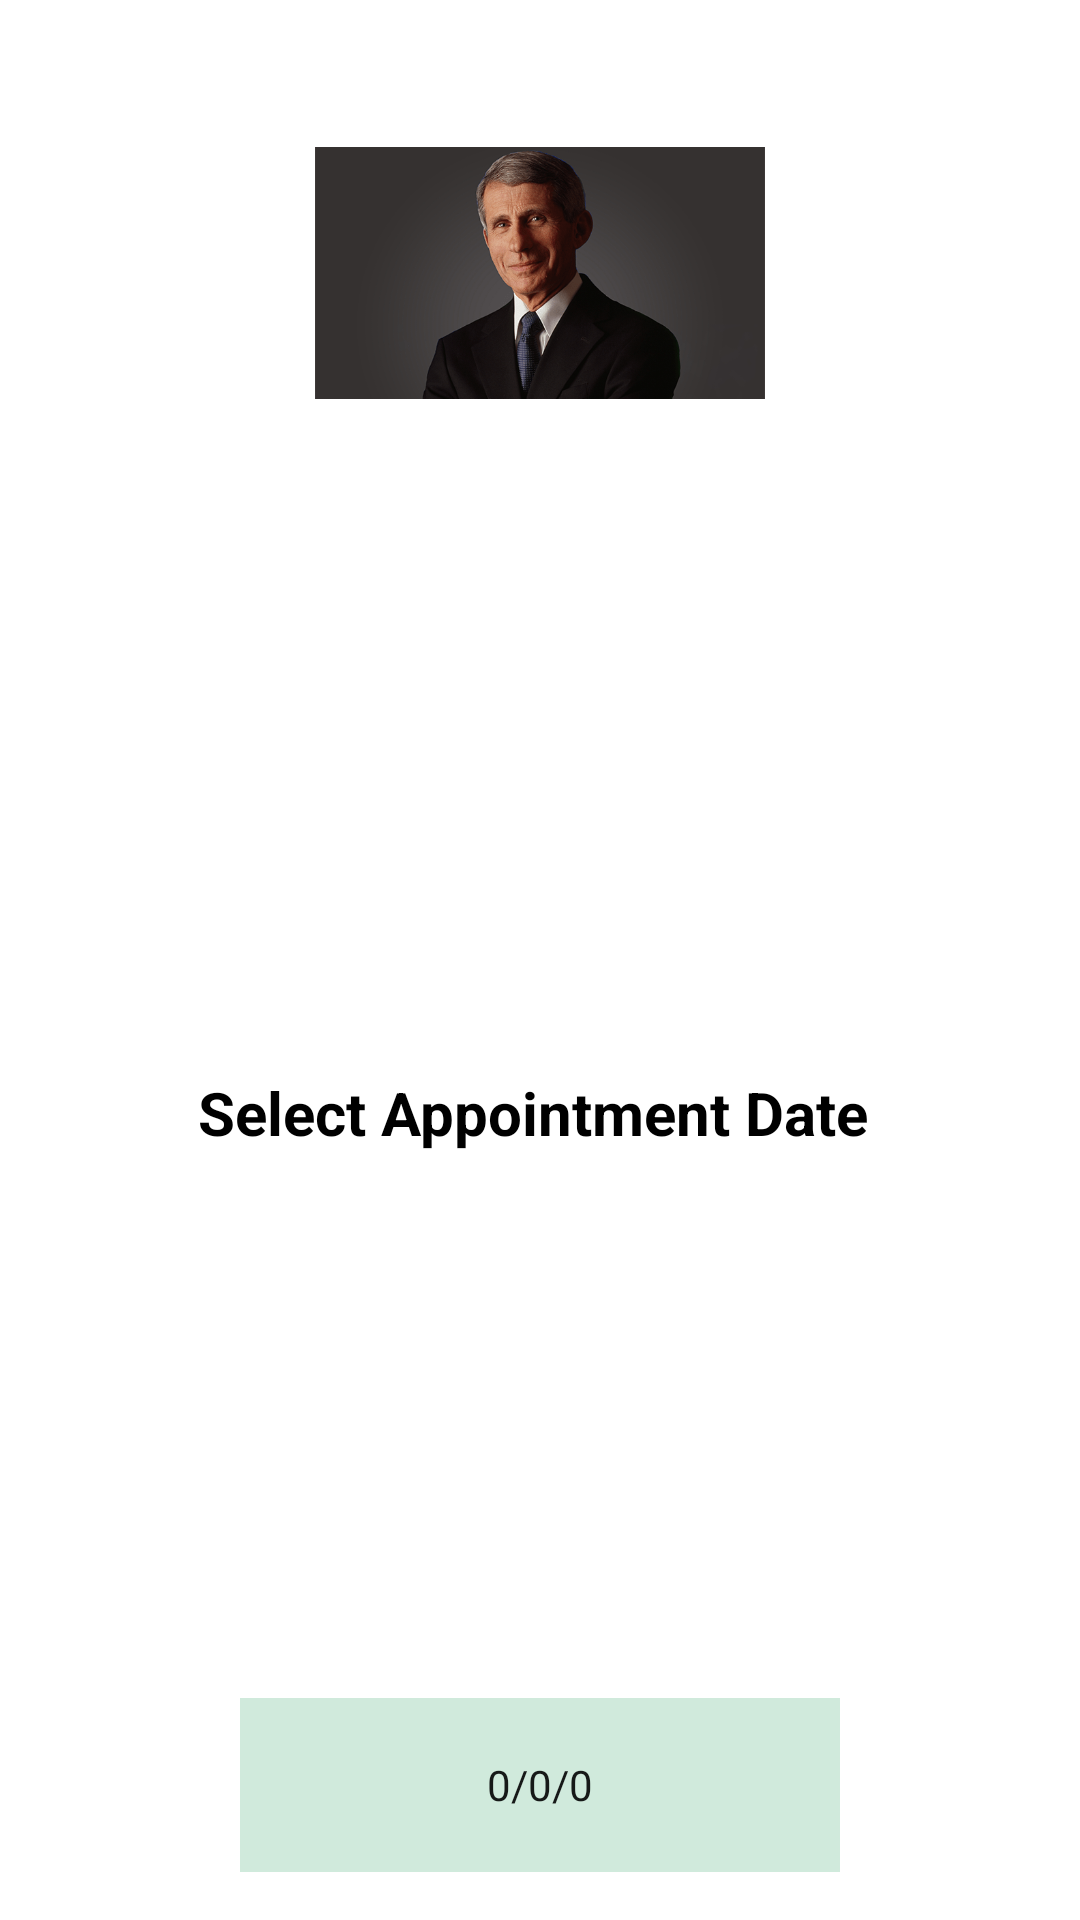

Android layout source for this screen:
<!-- AndroidManifest.xml: application theme Theme.CarePlusHospital -->
<!-- res/layout/activity_doctor2.xml -->
<?xml version="1.0" encoding="utf-8"?>
<RelativeLayout xmlns:android="http://schemas.android.com/apk/res/android"
    android:layout_width="match_parent"
    android:layout_height="match_parent"
    android:padding="16dp"
    android:background="@color/white">

    <ImageView
        android:id="@+id/doctorImage"
        android:layout_width="150dp"
        android:layout_height="150dp"
        android:layout_centerHorizontal="true"
        android:src="@drawable/doctor1"
        android:layout_marginBottom="16dp"/>

    <TextView
        android:id="@+id/doctorTitle"
        android:layout_width="wrap_content"
        android:layout_height="wrap_content"
        android:layout_below="@id/doctorImage"
        android:layout_centerHorizontal="true"
        android:textSize="18sp"
        android:textStyle="bold"
        android:textColor="@color/black"
        android:layout_marginTop="16dp"/>

    <TextView
        android:id="@+id/doctorDescription"
        android:layout_width="wrap_content"
        android:layout_height="wrap_content"
        android:layout_below="@id/doctorTitle"
        android:layout_centerHorizontal="true"
        android:textColor="@color/black"
        android:layout_marginTop="8dp"/>

    <ImageView
        android:id="@+id/button"
        android:layout_width="150dp"
        android:layout_height="150dp"
        android:background="@drawable/calender"
        android:layout_centerHorizontal="true"
        android:layout_marginTop="400dp"/>

    <TextView
        android:layout_width="match_parent"
        android:layout_height="70dp"
        android:text="Select Appointment Date "
        android:textColor="@color/black"
        android:textStyle="bold"
        android:textSize="20dp"
        android:gravity="center"
        android:layout_marginTop="320dp"/>

    <TextView
        android:id="@+id/showText"
        android:layout_width="200dp"
        android:layout_height="100dp"
        android:background="#D0EADC"
        android:text="0/0/0"
        android:gravity="center"
        android:textColor="#161918"
        android:layout_marginTop="550dp"
        android:layout_centerHorizontal="true"/>
</RelativeLayout>
<!-- resources referenced by this layout -->
<resources>
  <!-- drawable doctor1: png bitmap (drawable, 74801 bytes) -->
  <style name="Theme.CarePlusHospital" parent="Base.Theme.CarePlusHospital" />
  <style name="Base.Theme.CarePlusHospital" parent="Theme.Material3.DayNight.NoActionBar">
          
          
      </style>
  <!-- not gathered from this repository: default colours our renderer supplied (Android Studio template values) -->
  <color name="black">#FF000000</color>
  <color name="white">#FFFFFFFF</color>
</resources>
